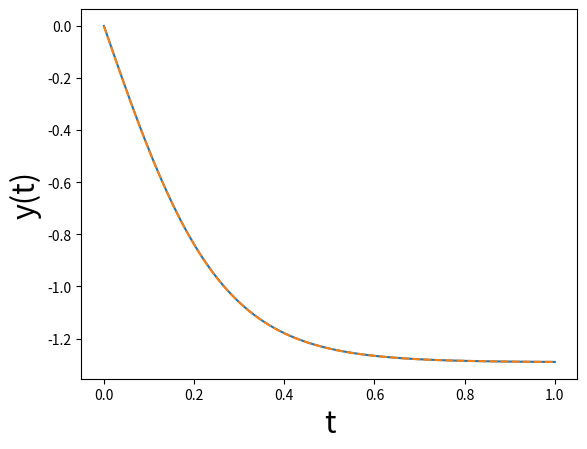

Recreate this plot in Python.
# [redacted]
import numpy as np
import matplotlib.pyplot as plt
import scipy as sp

#Solve differential equation. There are two main solvers in scipy
from scipy.integrate import odeint #Pretty classic, uses a particular solve called lsoda from the FORTRAN library odepack
from scipy.integrate import solve_ivp #More customizable, can choose from a list of possible solvers

def f(t, v):
  dydt = 3*v**2 - 5 #y' = 3v**2-5
  return dydt
  
v0 = 0
t = np.linspace(0, 1, 100) #solve 100 ครั้งระหว่าง 0-1 เพื่อต้องการมา plot solution

sol_m1 = odeint(f, y0=v0, t=t, tfirst=True) #y0 คือ initial condotion เป็นพารามิเตอร์
sol_m2 = solve_ivp(f, t_span=(0,max(t)), y0=[v0], t_eval=t) #t_span คือเราจะใช้เวลาในการsolve เท่าไหร่ระหว่าง0-1

v_sol_m1 = sol_m1.T[0]
v_sol_m2 = sol_m2.y[0]

print('odeint ans : ',v_sol_m1)
print('-------------------------------------------------------------------------------------')
print('solve_ivp ans  : ',v_sol_m2)

plt.plot(t, v_sol_m1)
plt.plot(t, v_sol_m2, '--')
plt.ylabel('y(t)', fontsize=22)
plt.xlabel('t', fontsize=22)
plt.show()